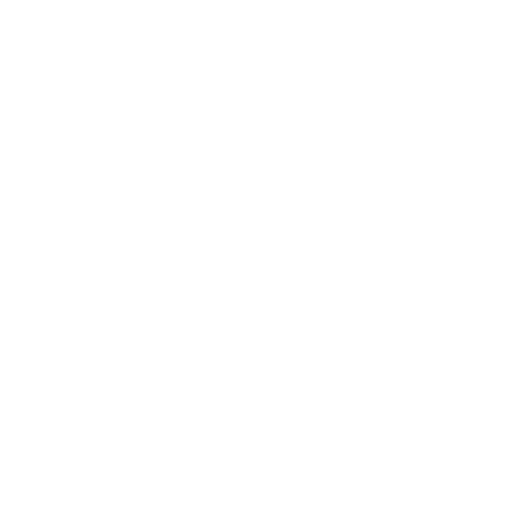
t = 0.00 s
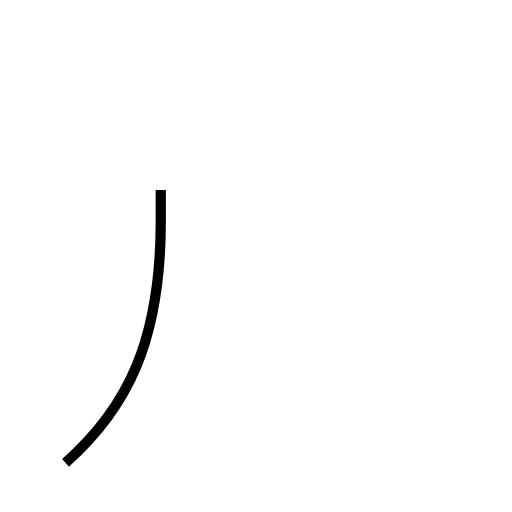
t = 0.88 s
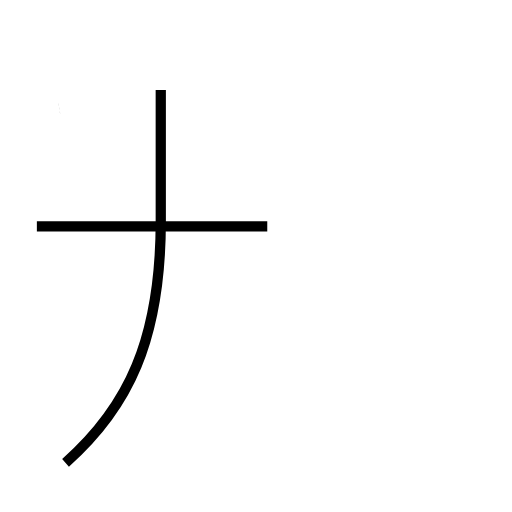
t = 1.85 s
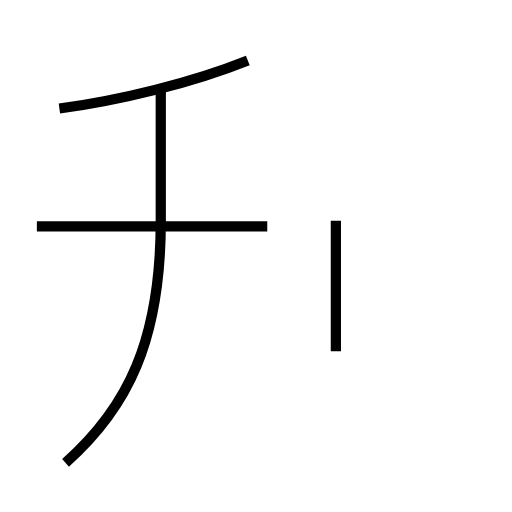
t = 2.80 s
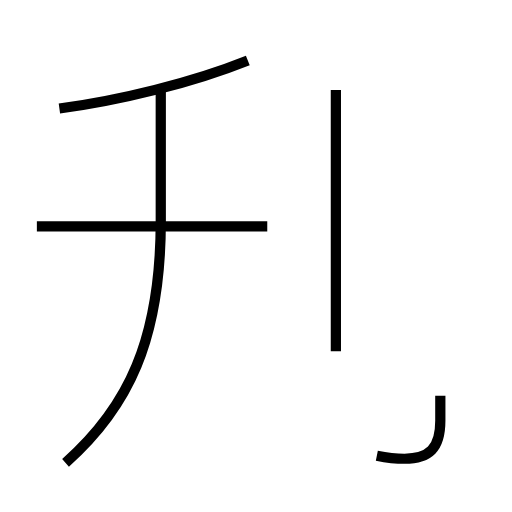
t = 3.52 s
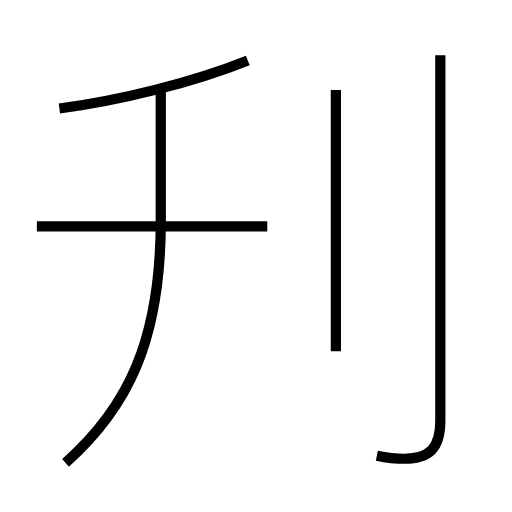
t = 4.51 s

The animated SVG that drew these frames (rendered in a browser with its animation timeline set to each time). Animation: 5 SMIL elements (animate=5); one cycle of 4.51 s.

<?xml version='1.0' encoding='utf-8'?>
<svg viewBox="0.0 -6.0 50.0 50.0" version="1.1" xmlns="http://www.w3.org/2000/svg"><rect x="-1000" y="-1000" width="2000" height="2000" stroke="white" fill="white" /><g style="fill:none;stroke:#000000;stroke-width:1"><path d="M 6.4 1.2 C 12.5 -4.2 15.7 -10.8 15.7 -22.4 L 15.7 -35.2 " transform="translate(0.0 38.0)" stroke-dasharray="39.06322861173336" stroke-dashoffset="39.06322861173336"><animate attributeName="stroke-dashoffset" from="39.06322861173336" to="0" dur="1.1718968583520006s" begin="0s; anim_end.end" fill="freeze" id="anim0" /></path><path d="M 26.1 -21.9 L 3.6 -21.9 " transform="translate(0.0 38.0)" stroke-dasharray="22.5" stroke-dashoffset="22.5"><animate attributeName="stroke-dashoffset" from="22.5" to="0" dur="0.6749999999999999s" begin="anim0.end" fill="freeze" id="anim1" /></path><path d="M 5.8 -33.4 C 11.7 -34.2 18.7 -35.9 24.2 -38.1 " transform="translate(0.0 38.0)" stroke-dasharray="19.033836447153405" stroke-dashoffset="19.033836447153405"><animate attributeName="stroke-dashoffset" from="19.033836447153405" to="0" dur="0.5710150934146021s" begin="anim1.end" fill="freeze" id="anim2" /></path><path d="M 32.8 -9.7 L 32.8 -35.2 " transform="translate(0.0 38.0)" stroke-dasharray="25.500000000000004" stroke-dashoffset="25.500000000000004"><animate attributeName="stroke-dashoffset" from="25.500000000000004" to="0" dur="0.7650000000000001s" begin="anim2.end" fill="freeze" id="anim3" /></path><path d="M 36.8 0.5 C 37.8 0.7 38.8 0.8 39.5 0.8 C 41.9 0.8 43.0 -0.2 43.0 -2.9 L 43.0 -38.6" transform="translate(0.0 38.0)" stroke-dasharray="44.337110881957194" stroke-dashoffset="44.337110881957194"><animate attributeName="stroke-dashoffset" from="44.337110881957194" to="0" dur="1.3301133264587157s" begin="anim3.end" fill="freeze" id="anim_end" /></path></g></svg>
